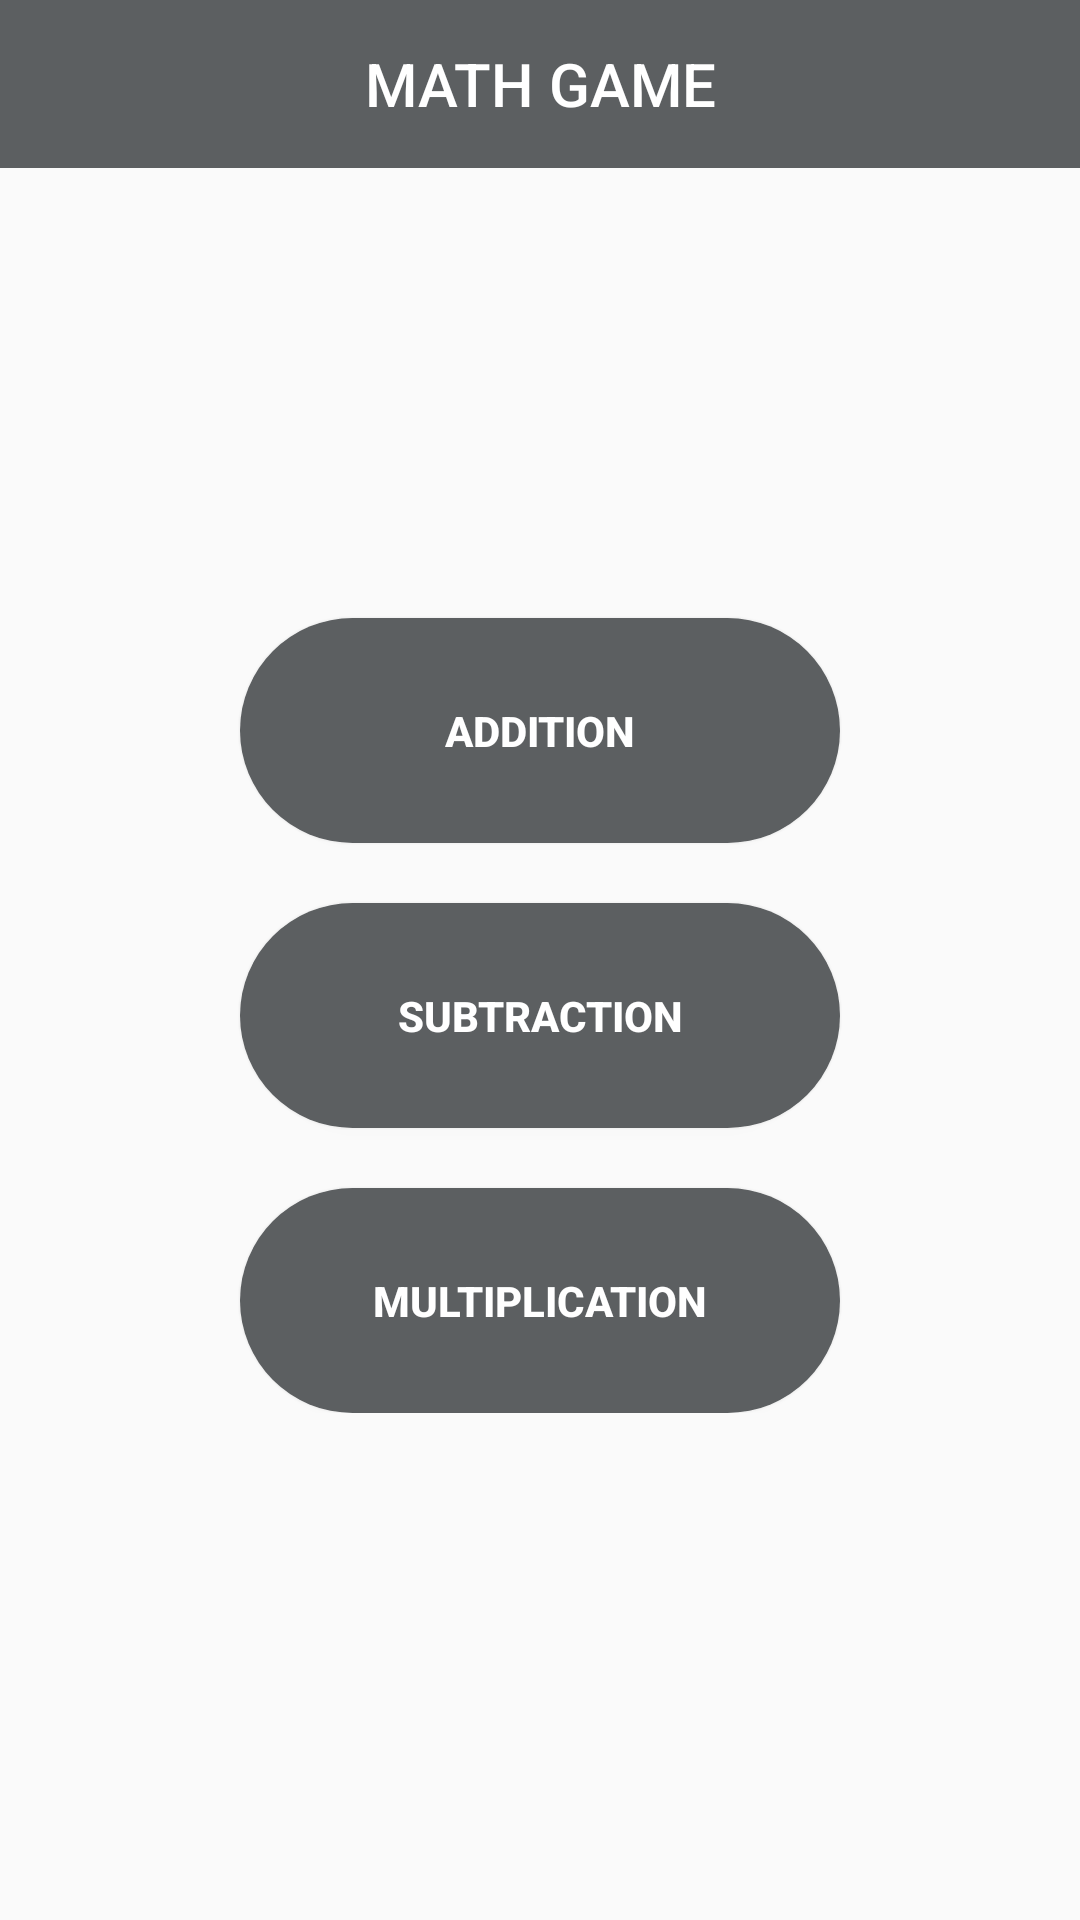

The Android layout XML behind this screen, and the referenced resources:
<!-- AndroidManifest.xml: application theme Theme.MathGame -->
<!-- res/layout/activity_main.xml -->
<?xml version="1.0" encoding="utf-8"?>
<LinearLayout xmlns:android="http://schemas.android.com/apk/res/android"
    xmlns:app="http://schemas.android.com/apk/res-auto"
    xmlns:tools="http://schemas.android.com/tools"
    android:id="@+id/main"
    android:layout_width="match_parent"
    android:layout_height="match_parent"
    tools:context=".MainActivity"
    android:orientation="vertical"
    android:background="@drawable/first">

    <com.google.android.material.appbar.MaterialToolbar
        android:id="@+id/materialToolbar2"
        android:layout_width="match_parent"
        android:layout_height="wrap_content"
        android:background="@color/material_dynamic_neutral40"
        android:minHeight="?attr/actionBarSize"
        android:theme="?attr/actionBarTheme"
        app:title="MATH GAME"
        app:titleCentered="true"
        app:titleTextColor="@color/white" />

    <LinearLayout
        android:layout_width="match_parent"
        android:layout_height="wrap_content"
        android:gravity="center_horizontal"
        android:orientation="vertical">

        <Button
            android:id="@+id/buttonAddition"
            android:layout_width="200dp"
            android:layout_height="75dp"
            android:layout_marginTop="150dp"
            android:layout_weight="1"
            android:background="@drawable/round_button"
            android:backgroundTint="@color/material_dynamic_neutral40"
            android:text="@string/addition"
            android:textColor="@color/white"
            android:textStyle="bold" />

        <Button
            android:id="@+id/buttonSubtraction"
            android:layout_width="200dp"
            android:layout_height="75dp"
            android:layout_marginTop="20dp"
            android:layout_weight="1"
            android:background="@drawable/round_button"
            android:backgroundTint="@color/material_dynamic_neutral40"
            android:text="@string/subtraction"
            android:textColor="@color/white"
            android:textStyle="bold" />

        <Button
            android:id="@+id/buttonMultiplication"
            android:layout_width="200dp"
            android:layout_height="75dp"
            android:layout_marginTop="20dp"
            android:layout_weight="1"
            android:background="@drawable/round_button"
            android:backgroundTint="@color/material_dynamic_neutral40"
            android:text="@string/multiplication"
            android:textColor="@color/white"
            android:textStyle="bold" />
    </LinearLayout>


</LinearLayout>
<!-- resources referenced by this layout -->
<resources>
  <!-- drawable round_button (drawable) -->
  <?xml version="1.0" encoding="utf-8"?>
  <shape xmlns:android="http://schemas.android.com/apk/res/android">
      <solid android:color="#4BB6E8"/>
  
      <corners
          android:topRightRadius="45dp"
          android:topLeftRadius="45dp"
          android:bottomLeftRadius="45dp"
          android:bottomRightRadius="45dp"/>
  </shape>
  <string name="addition">Addition</string>
  <string name="multiplication">Multiplication</string>
  <string name="subtraction">Subtraction</string>
  <style name="Theme.MathGame" parent="Base.Theme.MathGame" />
  <style name="Base.Theme.MathGame" parent="Theme.AppCompat.DayNight.NoActionBar">
          
           <item name="colorPrimary">#4BB6E8</item>
           <item name="colorPrimaryVariant">#747679</item>
      </style>
  <!-- not gathered from this repository: default colours our renderer supplied (Android Studio template values) -->
  <color name="white">#FFFFFFFF</color>
</resources>
